Run: headless pygame with SDL's dummy video driver; simulated clock (each Clock.tick advances the game by its frame time, no real sleeping); random seed 0; keys injected as events and as key.get_pressed() state; mouse plan: one left click at the window centre at the start of phase 2, then a move to the lower-right quarter at the start of phase 3.
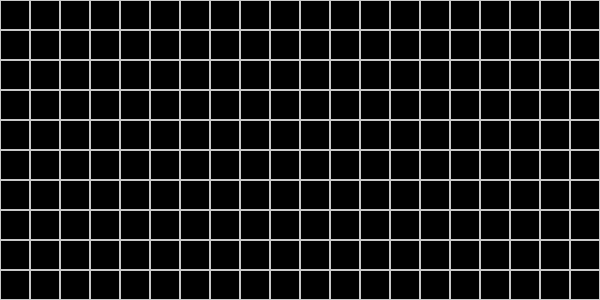
Frame 1 of 4 · flips 1–60 · no input
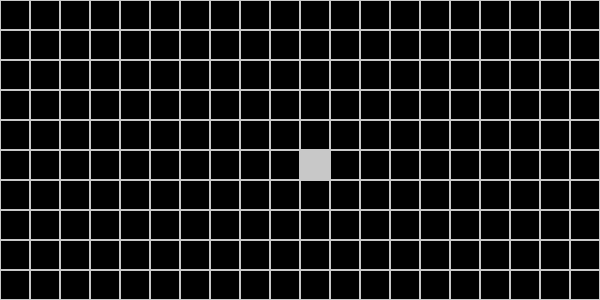
Frame 2 of 4 · flips 61–180 · clicked the window centre · tapped SPACE, RETURN · held RIGHT (→), D
Frame 3 of 4 · flips 181–300 · moved the mouse to the lower-right quarter · held DOWN (↓), S · screen unchanged from frame 2, image omitted
Frame 4 of 4 · flips 301–420 · held LEFT (←), A, UP (↑), W · screen unchanged from frame 3, image omitted

The pygame program that drew these frames:

import pygame
x, y = 600, 300
screen = pygame.display.set_mode((x, y))
screen_color = (0, 0, 0)


class Board:
    def __init__(self, width, height):
        self.width = width
        self.height = height
        self.cell_size = 30
        self.matrix = [[False] * (self.height // self.cell_size) for _ in range(self.width // self.cell_size)]

    def redraw(self):
        x, y = 0, 0
        for i in range(self.height // self.cell_size):
            for j in range(self.width // self.cell_size):
                if not self.matrix[i][j]:
                    pygame.draw.rect(screen, (200, 200, 200), (i * self.cell_size, j * self.cell_size, self.cell_size, self.cell_size), 1)
                else:
                    pygame.draw.rect(screen, (200, 200, 200),(i * self.cell_size, j * self.cell_size, self.cell_size, self.cell_size))

    def click(self, pos):
        x, y = pos
        self.matrix[pos[0] // self.cell_size][pos[1] // self.cell_size] = not(self.matrix[pos[0] // self.cell_size][pos[1] // self.cell_size])


board = Board(1000, 1000)
running = True
while running:
    for event in pygame.event.get():
        if event.type == pygame.QUIT:
            running = False
        if event.type == pygame.MOUSEBUTTONDOWN:
            if event.button == 1:
                pos = event.pos
                board.click(pos)

    screen.fill(screen_color)
    board.redraw()


    pygame.display.flip()
